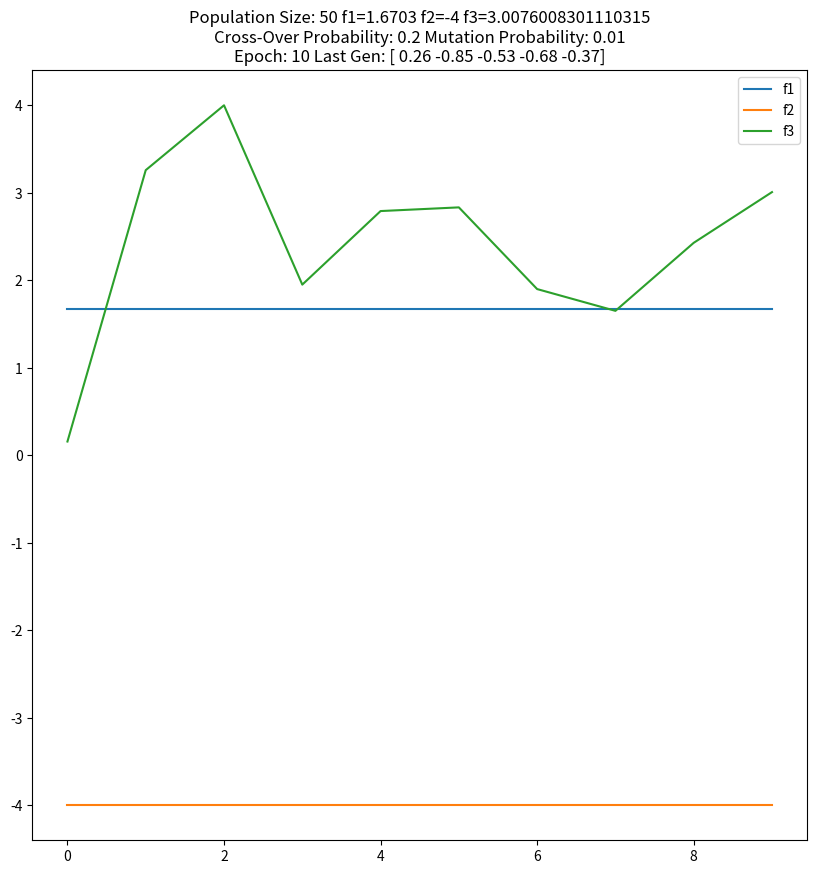

Reproduce this figure in Python. (Note: this script raises an exception after producing the figure.)
import random
import math
import numpy as np
from numpy import linalg as la
import matplotlib.pyplot as plt

get_bin = lambda x, n: format(x, 'b').zfill(n)

class GA :
	def __init__(self, p, m, c):
		self.populationSize = p
		self.bitLength = 10
		self.rangeMin = -204
		self.rangeMax = 204
		self.mutation_prob = m
		self.crossover_prob = c
		self.dimension = 5

	def f1 (self, x):
		l = len(x)
		y = [0.0]*l
		for i in range(l):
			y[i] = x[i]/100

		a = la.norm(y)
		return a * a

	def f2 (self, x):
		l = len(x)
		y = [0]*l
		for i in range(l):
			y[i] = math.floor(x[i]/100)

		return sum(y)

	def f3 (self, x):
		l = len(x)
		y = [0.0]*l
		r = 0
		for i in range(l):
			y[i] = x[i]/100
			r += (i+1)*((y[i])**4)

		return r + random.normalvariate(0, 1)


	def fitness(self, x, y):
		sx = 0
		sy = 0

		if(self.f1(x) > self.f1(y)):
			sx += 1
		else:
			sy += 1

		if(self.f2(x) > self.f2(y)):
			sx += 1
		else:
			sy += 1

		if(self.f3(x) > self.f3(y)):
			sx += 1
		else:
			sy += 1

		if(sx > sy):
			return y
		else :
			return x


	def crossover(self, a, b):
		l = len(a)
		ca = [0]*l
		cb = [0]*l
		for j in range(l):
			pa = get_bin(a[j], self.bitLength)
			pb = get_bin(b[j], self.bitLength)

			r = random.randint(1, self.bitLength - 2)
			c = ""
			d = ""

			for i in range(r):
				c = c + pa[i]
				d = d + pb[i]

			for i in range(r, self.bitLength):
				c = c + pb[i]
				d = d + pa[i]

			ca[j] = int(c, 2)
			cb[j] = int(d, 2)

		return (ca, cb)

	#take a child, and mutate
	def mutation(self, indi):
		l = len(indi)
		mut = [""]*l
		for j in range(l):
			ind = get_bin(indi[j], self.bitLength)
			for i in range(len(ind)):
				if( random.random() < self.mutation_prob):
					temp = ind[i]
					if(temp == '0'):
						temp = '1'
					elif(temp == '1'):
						temp = '0'
					mut[j] = mut[j] + temp
				else:
					mut[j] = mut[j] + ind[i]
			mut[j] = int(mut[j], 2)

		return mut

	#return an initializeed population
	def initPop(self):
		population = []
		for i in range(self.populationSize):
			x = []
			for j in range(self.dimension):
				x.append(random.randint(self.rangeMin, self.rangeMax))
			population.append(x)
		return population

	def best2(self, l):
		x = self.fitness(l[0], l[1])
		x = self.fitness(x, l[2])
		x = self.fitness(x, l[3])

		l.remove(x)
		y = self.fitness(l[0], l[1])
		y = self.fitness(y, l[2])

		return (x, y)

	def geneticAlgorithm(self, epoch):

		population = self.initPop()

		generation = 0
		F1 = []
		F2 = []
		F3 = []

		# while(True):
		for _ in range(epoch):
			random.shuffle(population)
			generation += 1

			best = population[0]
			for i in range(len(population)):
				best = self.fitness(best, population[i])

			# print("Generation " + str(generation) + ": " + str(best))
			F1.append(self.f1(best))
			F2.append(self.f2(best))
			F3.append(self.f3(best))

			for i in range(len(population)//2):
				r = random.random()
				if( r < self.crossover_prob ):
					a, b = self.crossover(population[i], population[i + len(population)//2])
					a = self.mutation(a)
					b = self.mutation(b)
					c = population[i]
					d = population[i + len(population)//2]
					l = [a, b, c, d]
					r1 = random.choice(l)
					l.remove(r1)
					r2 = random.choice(l)
					
					population[i] = r1
					population[i + len(population)//2] = r2

		plt.figure(figsize=(10,10))	
		plt.plot(range(epoch), F1, label = 'f1')
		plt.plot(range(epoch), F2, label = 'f2')
		plt.plot(range(epoch), F3, label = 'f3')
		plt.title("Population Size: " + str(self.populationSize) + " f1=" + str(F1.pop()) + " f2=" + str(F2.pop()) + " f3=" + str(F3.pop()) + "\nCross-Over Probability: " + str(self.crossover_prob) + " Mutation Probability: " + str(self.mutation_prob) + "\nEpoch: " + str(epoch) + " Last Gen: " + str(np.asarray(best)/100))
		plt.legend()
		plt.savefig("diversity/" + "P" + str(self.populationSize) + "C" + str(self.crossover_prob) + "M" + str(self.mutation_prob) + "E" + str(epoch) + ".png")
		# plt.show()
		plt.close()

N = [50, 100, 200]
C = [0.2, 0.3]
M = [0.01, 0.05]
E = [10, 20, 50, 100, 200, 500]
for n in N:
	for c in C:
		for m in M:
			for e in E:
				g = GA(n, m, c)
				g.geneticAlgorithm(e)